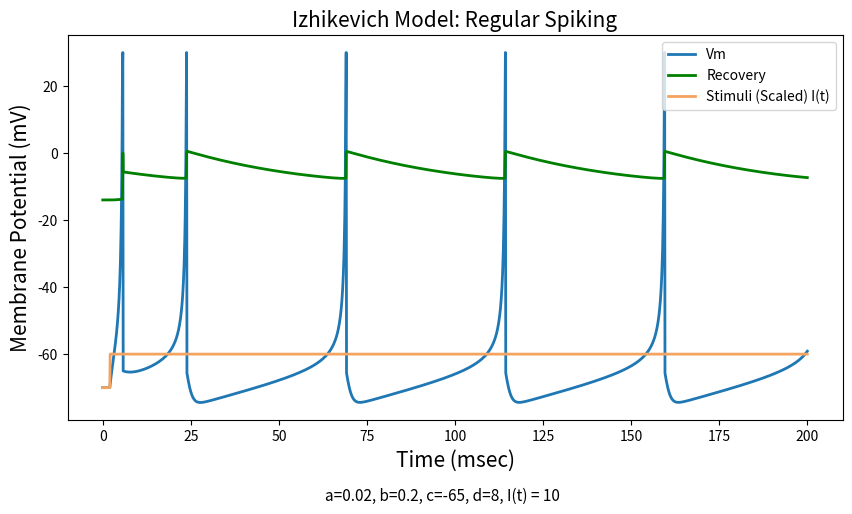
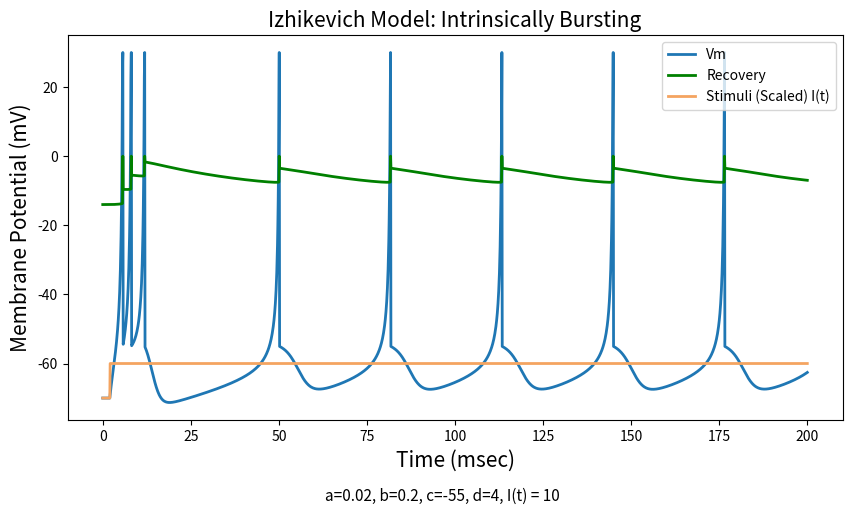
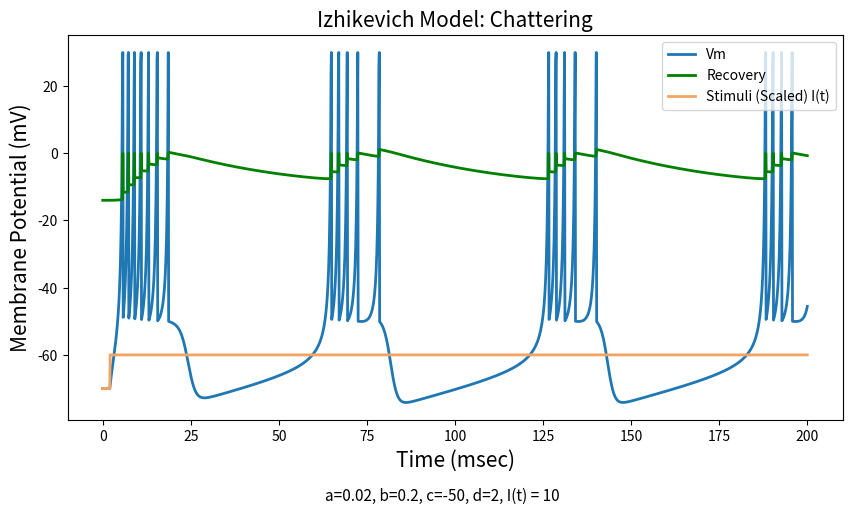
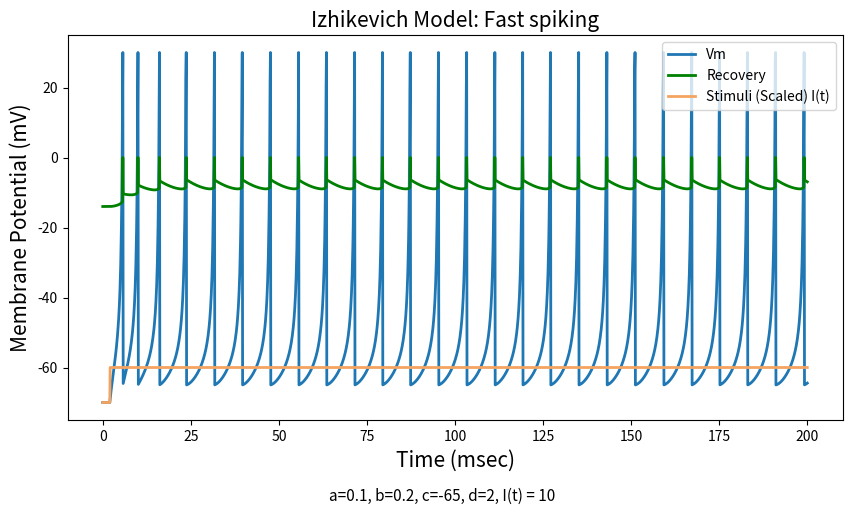
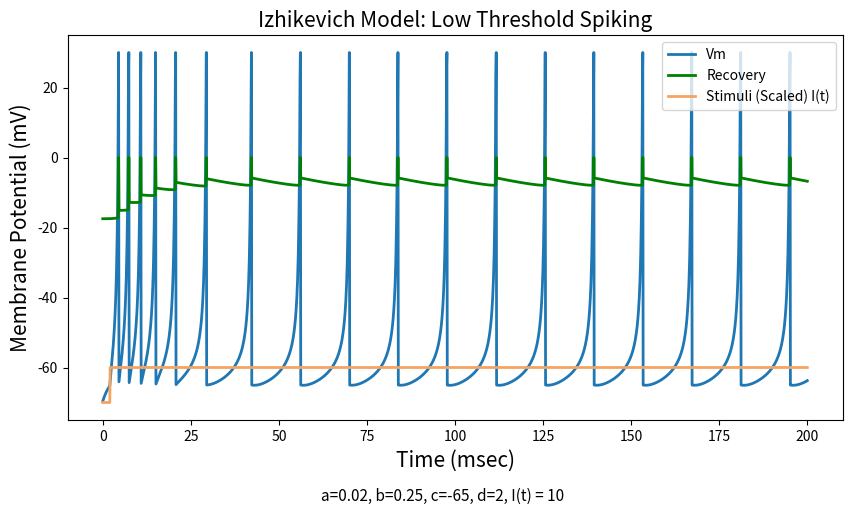
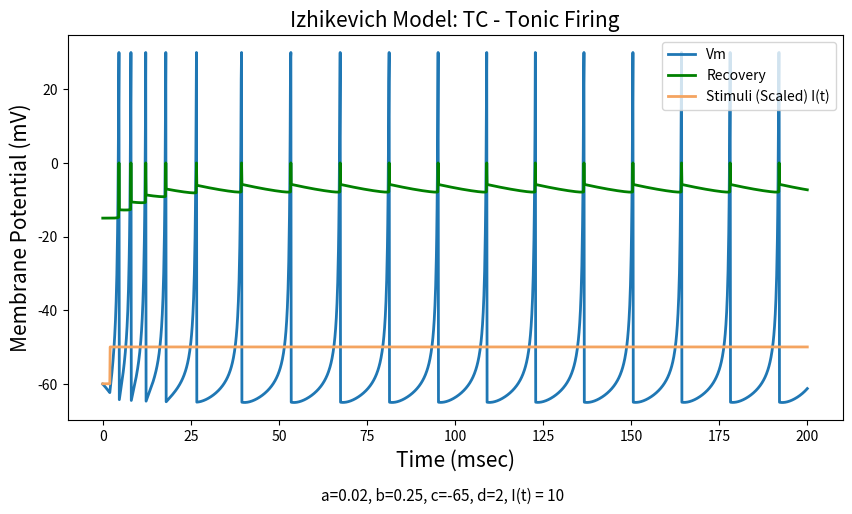
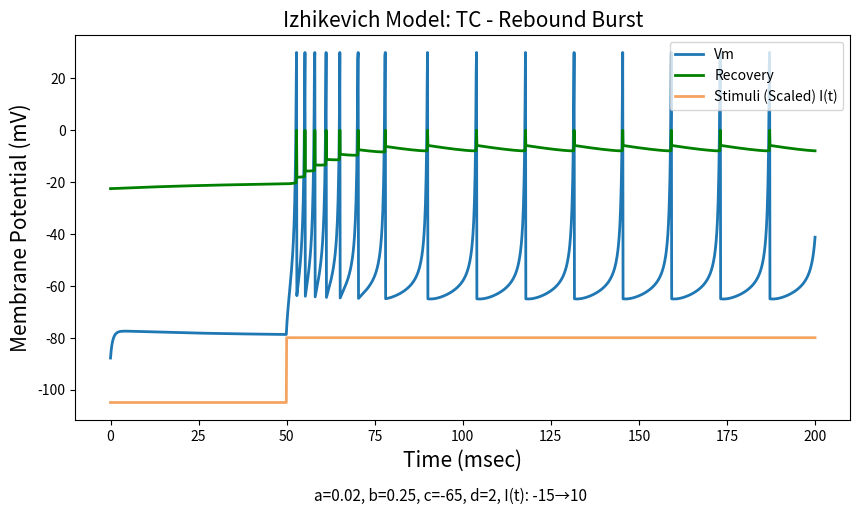
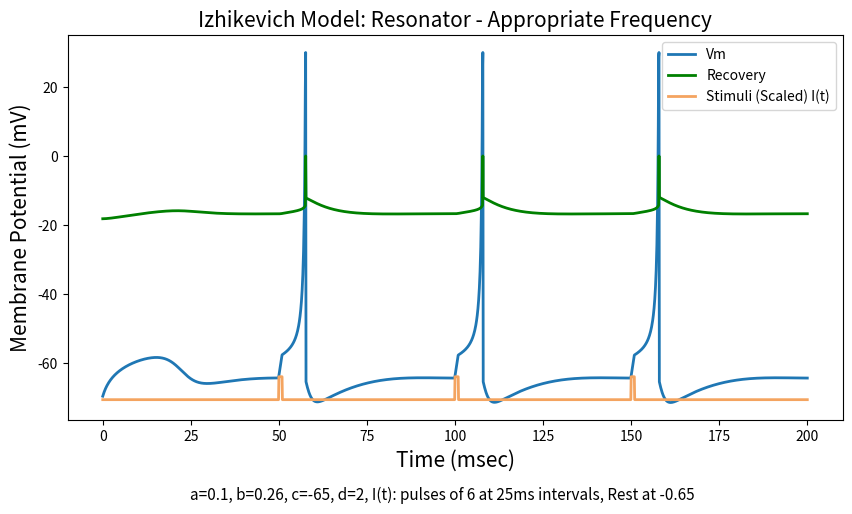
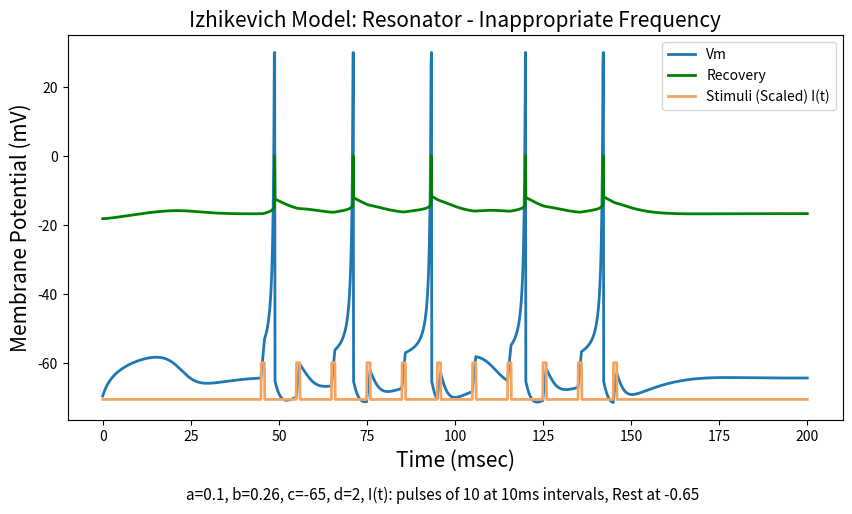

Generate these figures, in order, with matplotlib:
# [redacted]
# Q2

import numpy as np
import matplotlib.pyplot as plt

x  = 5
y  = 140

titles = ['Regular Spiking', 'Intrinsically Bursting', 'Chattering', 'Fast spiking',
          'Low Threshold Spiking', 'TC - Tonic Firing', 'TC - Rebound Burst',
          'Resonator - Appropriate Frequency', 'Resonator - Inappropriate Frequency']
a  = [0.02, 0.02, 0.02, 0.1, 0.02, 0.02, 0.02, 0.1, 0.1]
b  = [0.2, 0.2, 0.2, 0.2, 0.25, 0.25, 0.25, 0.26, 0.26]
c  = [-65, -55, -50, -65, -65, -65, -65, -65, -65]
d  = [8, 4, 2, 2, 2, 2, 2, 2, 2]

v0s = [-70, -70, -70, -70, -70, -60, -90, -70, -70]
# v0 = -70         # Resting potential        [mV]
T       = 200    # Simulation time          [mSec]
dt      = 0.1  # Simulation time interval [mSec]

time    = np.arange(0, T + dt, dt)  # Time array

DefulatStim = np.zeros(len(time))
for i,t in enumerate(DefulatStim):
    if i > 20:
        DefulatStim[i] = 10

for exp in range(len(a)):
    trace = np.zeros((2, len(time)))  # Tracing du and dv

    if titles[exp] == 'TC - Rebound Burst':
        tempStim = np.zeros(len(time))
        tempStim[int(0 / dt):int(50 / dt)] = -15
        tempStim[int(50 / dt):] = 10
        stimLabel = "I(t): -15→10"
    elif titles[exp] == 'Resonator - Appropriate Frequency':
        tempStim = np.ones(len(time)) * -0.65
        # pulse_times = [70, 95, 120, 145, 170]
        pulse_times = [50, 100, 150]
        for pt in pulse_times:
            pulse_start = int(pt / dt)
            pulse_end = int((pt + 1) / dt)
            tempStim[pulse_start:pulse_end] = 6
        stimLabel = "I(t): pulses of 6 at 25ms intervals, Rest at -0.65"
    elif titles[exp] == 'Resonator - Inappropriate Frequency':
        tempStim = np.ones(len(time)) * -0.65
        # pulse_times = [15,30,45,60,75, 90, 105, 120, 135]
        pulse_times = np.arange(45, 155, 10)
        # pulse_times = [20, 22.5, 25, 27.5, 30, 32.5, 35, 37.5, 40]
        for pt in pulse_times:
            pulse_start = int(pt / dt)
            pulse_end = int((pt + 1) / dt)
            tempStim[pulse_start:pulse_end] = 10
        stimLabel = "I(t): pulses of 10 at 10ms intervals, Rest at -0.65"
    else:
        tempStim = np.zeros(len(time))
        tempStim = DefulatStim
        stimLabel = "I(t) = 10"
    v  = v0s[exp]
    u  = b[exp]*v
    spikes = []
    for i, j in enumerate(tempStim):
        v += dt * (0.04*v**2 + x*v + y - u + tempStim[i])
        u += dt * a[exp]*(b[exp]*v-u)
        if v > 30:
            trace[0,i] = 30
            v = c[exp]
            u += d[exp]
        else:
            trace[0,i] = v
            trace[1,i] = u

    param_label = f'a={a[exp]}, b={b[exp]}, c={c[exp]}, d={d[exp]}, {stimLabel}'

    plt.figure(figsize=(10,5))
    plt.title('Izhikevich Model: {}'.format(titles[exp]), fontsize=15)
    plt.ylabel('Membrane Potential (mV)', fontsize=15)
    plt.xlabel('Time (msec)', fontsize=15)
    plt.plot(time, trace[0], linewidth=2, label = 'Vm')
    plt.plot(time, trace[1], linewidth=2, label = 'Recovery', color='green')
    plt.plot(time, tempStim + v0s[exp], label='Stimuli (Scaled) I(t)', color='sandybrown', linewidth=2)
    plt.legend(loc=1)
    plt.figtext(0.5, -0.05, param_label, wrap=True, ha='center', fontsize=11)

    filename = f'izhikevich_mmn12_13.0_{titles[exp].replace(" ", "_").lower()}.png'
    plt.savefig(f"{filename}",  bbox_inches='tight')
